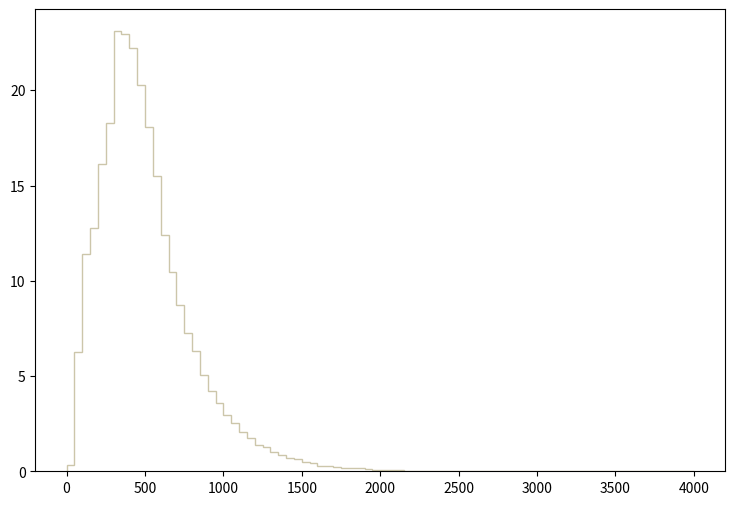

The matplotlib source for this figure: (Note: this script raises an exception after producing the figure.)
def selection_12():

    # Library import
    import numpy
    import matplotlib
    import matplotlib.pyplot   as plt
    import matplotlib.gridspec as gridspec

    # Library version
    matplotlib_version = matplotlib.__version__
    numpy_version      = numpy.__version__

    # Histo binning
    xBinning = numpy.linspace(0.0,4000.0,81,endpoint=True)

    # Creating data sequence: middle of each bin
    xData = numpy.array([25.0,75.0,125.0,175.0,225.0,275.0,325.0,375.0,425.0,475.0,525.0,575.0,625.0,675.0,725.0,775.0,825.0,875.0,925.0,975.0,1025.0,1075.0,1125.0,1175.0,1225.0,1275.0,1325.0,1375.0,1425.0,1475.0,1525.0,1575.0,1625.0,1675.0,1725.0,1775.0,1825.0,1875.0,1925.0,1975.0,2025.0,2075.0,2125.0,2175.0,2225.0,2275.0,2325.0,2375.0,2425.0,2475.0,2525.0,2575.0,2625.0,2675.0,2725.0,2775.0,2825.0,2875.0,2925.0,2975.0,3025.0,3075.0,3125.0,3175.0,3225.0,3275.0,3325.0,3375.0,3425.0,3475.0,3525.0,3575.0,3625.0,3675.0,3725.0,3775.0,3825.0,3875.0,3925.0,3975.0])

    # Creating weights for histo: y13_THT_0
    y13_THT_0_weights = numpy.array([0.150367455307,2.54386398226,3.72734418791,4.52871525631,4.81883520867,4.95151118688,5.07003916742,5.10011116248,4.94620718776,4.59593924528,4.13245132139,3.65481419982,3.13118148581,2.79860394043,2.38642000811,2.10160645488,1.90524448713,1.57620494116,1.4346825644,1.20293980246,0.992425437028,0.911049850391,0.750068276827,0.677538288738,0.559013108201,0.486483120112,0.38741737638,0.341422623933,0.302503950324,0.263585316715,0.194593208045,0.198131247464,0.116755900827,0.0990656237319,0.0725301880894,0.0813753466369,0.0689921486704,0.0689921486704,0.0583779504134,0.031842522771,0.017690289095,0.0336115504805,0.0194593208045,0.0194593208045,0.0123832019665,0.0159212613855,0.017690289095,0.00530708712849,0.010614174257,0.00884514654749,0.0,0.003538058219,0.0017690289095,0.003538058219,0.0,0.0,0.0,0.0017690289095,0.0017690289095,0.0,0.0017690289095,0.0,0.0,0.0017690289095,0.0,0.0,0.0,0.0,0.0,0.0,0.0,0.0,0.0,0.0,0.0,0.0,0.0,0.0,0.0,0.0])

    # Creating weights for histo: y13_THT_1
    y13_THT_1_weights = numpy.array([0.0961732179927,1.70758391276,2.36044108985,2.92999037763,3.15764262644,3.26554128317,3.38212420663,3.22911636381,3.15229969209,2.69708712108,2.60516650793,2.24514194147,1.98756718195,1.75466072795,1.4693389209,1.30578629674,1.14443871214,0.92539399132,0.819600853602,0.6763764,0.600535749055,0.512914903087,0.417820024179,0.348350047066,0.266076332098,0.259655298472,0.210505818043,0.214808263091,0.156032468042,0.151712157257,0.111147103261,0.098321023245,0.0683949553806,0.0673280072022,0.0598405449826,0.0416627376356,0.0384685318002,0.0427434748052,0.028844111668,0.019237229534,0.0213697150172,0.0160318606109,0.0160273681975,0.00855297154674,0.00320613271332,0.00427648577337,0.00213917494256,0.00427648577337,0.00427275675052,0.00106958727144,0.00320317067812,0.00213468133013,0.00106772355937,0.00106772355937,0.0,0.0,0.00106772355937,0.0,0.0,0.0,0.0,0.0,0.00213468133013,0.0,0.0,0.0,0.0,0.0,0.0,0.0,0.0,0.0,0.0,0.0,0.0,0.0,0.0,0.0,0.0,0.0])

    # Creating weights for histo: y13_THT_2
    y13_THT_2_weights = numpy.array([0.062501614173,1.15489106188,1.68198798141,2.00213525401,2.17991729432,2.25769731196,2.24380810881,2.13686088456,2.06047006724,1.8437976181,1.65907077621,1.47781593511,1.28128309055,1.11600105307,0.941691013539,0.872244597791,0.695851357792,0.617376939997,0.507652115116,0.470150906612,0.391676808817,0.309035750077,0.267368020629,0.241672894802,0.196532844566,0.175698999842,0.131253389763,0.110419505039,0.093057941102,0.0798631781099,0.0659739349603,0.0576403730706,0.046528970551,0.0500012913384,0.0277784942991,0.0277784942991,0.0138892471495,0.0173615599369,0.0180560240944,0.0090280100472,0.0111113985196,0.0090280100472,0.00763908573225,0.00486123710234,0.0062501614173,0.00833354988973,0.00347231198739,0.00416677294486,0.00138892471495,0.00486123710234,0.000694462557477,0.00208338727243,0.000694462557477,0.00138892471495,0.0,0.00138892471495,0.00138892471495,0.000694462557477,0.0,0.000694462557477,0.0,0.0,0.000694462557477,0.0,0.0,0.0,0.0,0.0,0.0,0.0,0.0,0.0,0.0,0.0,0.0,0.0,0.0,0.0,0.0,0.0])

    # Creating weights for histo: y13_THT_3
    y13_THT_3_weights = numpy.array([0.0436223308549,0.827401405889,1.18633709521,1.42294075408,1.55902358794,1.54290238393,1.62445720423,1.49785757272,1.35987833839,1.31341112683,1.21004510111,1.01042545143,0.87434301757,0.745372585477,0.63631695834,0.55855533899,0.49264772259,0.397816538992,0.342814485305,0.30393371563,0.235181178522,0.202464450381,0.168799402004,0.149358997166,0.123754590795,0.114271508435,0.0953052637156,0.0659076164003,0.0725458180522,0.0583211345125,0.0516829728607,0.0431481707369,0.0293976473153,0.0246560901354,0.0260785584893,0.0199145329555,0.0137505114217,0.0104314225957,0.0109055787137,0.00711233376982,0.00758648988781,0.00426740106189,0.00521571329787,0.0037932445439,0.00284493350793,0.00331908922592,0.00189662247195,0.00284493350793,0.000948311035976,0.00189662247195,0.000474155717988,0.000948311035976,0.00142246675396,0.000474155717988,0.0,0.0,0.000474155717988,0.0,0.0,0.0,0.0,0.0,0.0,0.000948311035976,0.000474155717988,0.0,0.0,0.0,0.0,0.0,0.0,0.0,0.0,0.0,0.0,0.0,0.0,0.0,0.0,0.0])

    # Creating weights for histo: y13_THT_4
    y13_THT_4_weights = numpy.array([0.0,0.0,0.0,0.0,0.0,0.0,0.0,0.0,0.0,0.0,0.0,0.0,0.0,0.0,0.0,0.0,0.0,0.0,0.0,0.0,0.0,0.0,0.0,0.0,0.0,0.0,0.0,0.0,0.0,0.0,0.0,0.0,0.0,0.0,0.0,0.0,0.0,0.0,0.0,0.0,0.0,0.0,0.0,0.0,0.0,0.0,0.0,0.0,0.0,0.0,0.0,0.0,0.0,0.0,0.0,0.0,0.0,0.0,0.0,0.0,0.0,0.0,0.0,0.0,0.0,0.0,0.0,0.0,0.0,0.0,0.0,0.0,0.0,0.0,0.0,0.0,0.0,0.0,0.0,0.0])

    # Creating weights for histo: y13_THT_5
    y13_THT_5_weights = numpy.array([0.0,0.0,2.10674221742,1.0529581672,0.0,0.0,0.0,0.0,0.0,0.0,0.0,0.0,0.0,0.0,0.0,0.0,0.0,0.0,0.0,0.0,0.0,0.0,0.0,0.0,0.0,0.0,0.0,0.0,0.0,0.0,0.0,0.0,0.0,0.0,0.0,0.0,0.0,0.0,0.0,0.0,0.0,0.0,0.0,0.0,0.0,0.0,0.0,0.0,0.0,0.0,0.0,0.0,0.0,0.0,0.0,0.0,0.0,0.0,0.0,0.0,0.0,0.0,0.0,0.0,0.0,0.0,0.0,0.0,0.0,0.0,0.0,0.0,0.0,0.0,0.0,0.0,0.0,0.0,0.0,0.0])

    # Creating weights for histo: y13_THT_6
    y13_THT_6_weights = numpy.array([0.0,0.0,0.0,0.0,3.22342548202,4.60765578583,8.98151967748,8.98496643929,0.0,0.0,0.0,0.0,0.0,0.0,0.0,0.0,0.0,0.0,0.0,0.0,0.0,0.0,0.0,0.0,0.0,0.0,0.0,0.0,0.0,0.0,0.0,0.0,0.0,0.0,0.0,0.0,0.0,0.0,0.0,0.0,0.0,0.0,0.0,0.0,0.0,0.0,0.0,0.0,0.0,0.0,0.0,0.0,0.0,0.0,0.0,0.0,0.0,0.0,0.0,0.0,0.0,0.0,0.0,0.0,0.0,0.0,0.0,0.0,0.0,0.0,0.0,0.0,0.0,0.0,0.0,0.0,0.0,0.0,0.0,0.0])

    # Creating weights for histo: y13_THT_7
    y13_THT_7_weights = numpy.array([0.0,0.0,0.0,0.0,0.0,0.0,0.0,0.0,8.63941978041,8.03070310069,6.84031774625,5.89744221881,0.0,0.0,0.0,0.0,0.0,0.0,0.0,0.0,0.0,0.0,0.0,0.0,0.0,0.0,0.0,0.0,0.0,0.0,0.0,0.0,0.0,0.0,0.0,0.0,0.0,0.0,0.0,0.0,0.0,0.0,0.0,0.0,0.0,0.0,0.0,0.0,0.0,0.0,0.0,0.0,0.0,0.0,0.0,0.0,0.0,0.0,0.0,0.0,0.0,0.0,0.0,0.0,0.0,0.0,0.0,0.0,0.0,0.0,0.0,0.0,0.0,0.0,0.0,0.0,0.0,0.0,0.0,0.0])

    # Creating weights for histo: y13_THT_8
    y13_THT_8_weights = numpy.array([0.0,0.0,0.0,0.0,0.0,0.0,0.0,0.0,0.0,0.0,0.0,0.0,4.07308909065,3.22636191719,2.65127794317,1.91575884598,0.0,0.0,0.0,0.0,0.0,0.0,0.0,0.0,0.0,0.0,0.0,0.0,0.0,0.0,0.0,0.0,0.0,0.0,0.0,0.0,0.0,0.0,0.0,0.0,0.0,0.0,0.0,0.0,0.0,0.0,0.0,0.0,0.0,0.0,0.0,0.0,0.0,0.0,0.0,0.0,0.0,0.0,0.0,0.0,0.0,0.0,0.0,0.0,0.0,0.0,0.0,0.0,0.0,0.0,0.0,0.0,0.0,0.0,0.0,0.0,0.0,0.0,0.0,0.0])

    # Creating weights for histo: y13_THT_9
    y13_THT_9_weights = numpy.array([0.0,0.0,0.0,0.0,0.0,0.0,0.0,0.0,0.0,0.0,0.0,0.0,0.0,0.0,0.0,0.0,1.6891612473,1.20807094072,0.845796782568,0.715846297198,0.602524601625,0.483790017789,0.342308837711,0.248973507782,0.0,0.0,0.0,0.0,0.0,0.0,0.0,0.0,0.0,0.0,0.0,0.0,0.0,0.0,0.0,0.0,0.0,0.0,0.0,0.0,0.0,0.0,0.0,0.0,0.0,0.0,0.0,0.0,0.0,0.0,0.0,0.0,0.0,0.0,0.0,0.0,0.0,0.0,0.0,0.0,0.0,0.0,0.0,0.0,0.0,0.0,0.0,0.0,0.0,0.0,0.0,0.0,0.0,0.0,0.0,0.0])

    # Creating weights for histo: y13_THT_10
    y13_THT_10_weights = numpy.array([0.0,0.0,0.0,0.0,0.0,0.0,0.0,0.0,0.0,0.0,0.0,0.0,0.0,0.0,0.0,0.0,0.0,0.0,0.0,0.0,0.0,0.0,0.0,0.0,0.193516327561,0.176680807571,0.128019184305,0.109557672073,0.0746402247092,0.0609130379145,0.0426399062905,0.04419693788,0.0,0.0,0.0,0.0,0.0,0.0,0.0,0.0,0.0,0.0,0.0,0.0,0.0,0.0,0.0,0.0,0.0,0.0,0.0,0.0,0.0,0.0,0.0,0.0,0.0,0.0,0.0,0.0,0.0,0.0,0.0,0.0,0.0,0.0,0.0,0.0,0.0,0.0,0.0,0.0,0.0,0.0,0.0,0.0,0.0,0.0,0.0,0.0])

    # Creating weights for histo: y13_THT_11
    y13_THT_11_weights = numpy.array([0.0,0.0,0.0,0.0,0.0,0.0,0.0,0.0,0.0,0.0,0.0,0.0,0.0,0.0,0.0,0.0,0.0,0.0,0.0,0.0,0.0,0.0,0.0,0.0,0.0,0.0,0.0,0.0,0.0,0.0,0.0,0.0,0.0269034350845,0.0194967531174,0.0162535535922,0.0108368410379,0.00992777638708,0.00903036517698,0.00758083274077,0.00559706745649,0.00559723690507,0.00487523192852,0.00307022680426,0.00234817253359,0.00198463139757,0.00162666319413,0.000722784825101,0.00144369416256,0.00108319501358,0.0,0.000361215107723,0.000902948327417,0.000180716289783,0.000180402771407,0.000541964324444,0.0,0.000360883797246,0.000180402771407,0.0,0.000180671925065,0.000180592938922,0.000180793504418,0.0,0.0,0.0,0.0,0.0,0.0,0.0,0.0,0.0,0.0,0.0,0.0,0.0,0.0,0.0,0.0,0.0,0.0])

    # Creating weights for histo: y13_THT_12
    y13_THT_12_weights = numpy.array([0.0,0.048601296,0.0,0.0,0.0,0.0,0.0,0.0,0.0,0.0,0.0,0.0,0.0,0.0,0.0,0.0,0.0,0.0,0.0,0.0,0.0,0.0,0.0,0.0,0.0,0.0,0.0,0.0,0.0,0.0,0.0,0.0,0.0,0.0,0.0,0.0,0.0,0.0,0.0,0.0,0.0,0.0,0.0,0.0,0.0,0.0,0.0,0.0,0.0,0.0,0.0,0.0,0.0,0.0,0.0,0.0,0.0,0.0,0.0,0.0,0.0,0.0,0.0,0.0,0.0,0.0,0.0,0.0,0.0,0.0,0.0,0.0,0.0,0.0,0.0,0.0,0.0,0.0,0.0,0.0])

    # Creating weights for histo: y13_THT_13
    y13_THT_13_weights = numpy.array([0.0,0.0,0.341401305308,0.82324848727,0.0,0.0,0.0,0.0,0.0,0.0,0.0,0.0,0.0,0.0,0.0,0.0,0.0,0.0,0.0,0.0,0.0,0.0,0.0,0.0,0.0,0.0,0.0,0.0,0.0,0.0,0.0,0.0,0.0,0.0,0.0,0.0,0.0,0.0,0.0,0.0,0.0,0.0,0.0,0.0,0.0,0.0,0.0,0.0,0.0,0.0,0.0,0.0,0.0,0.0,0.0,0.0,0.0,0.0,0.0,0.0,0.0,0.0,0.0,0.0,0.0,0.0,0.0,0.0,0.0,0.0,0.0,0.0,0.0,0.0,0.0,0.0,0.0,0.0,0.0,0.0])

    # Creating weights for histo: y13_THT_14
    y13_THT_14_weights = numpy.array([0.0,0.0,0.0,0.0,1.21012991523,1.67217788677,1.79336451685,2.0072677979,0.0,0.0,0.0,0.0,0.0,0.0,0.0,0.0,0.0,0.0,0.0,0.0,0.0,0.0,0.0,0.0,0.0,0.0,0.0,0.0,0.0,0.0,0.0,0.0,0.0,0.0,0.0,0.0,0.0,0.0,0.0,0.0,0.0,0.0,0.0,0.0,0.0,0.0,0.0,0.0,0.0,0.0,0.0,0.0,0.0,0.0,0.0,0.0,0.0,0.0,0.0,0.0,0.0,0.0,0.0,0.0,0.0,0.0,0.0,0.0,0.0,0.0,0.0,0.0,0.0,0.0,0.0,0.0,0.0,0.0,0.0,0.0])

    # Creating weights for histo: y13_THT_15
    y13_THT_15_weights = numpy.array([0.0,0.0,0.0,0.0,0.0,0.0,0.0,0.0,2.05365722107,1.81479545756,1.60460255694,1.20692970683,0.0,0.0,0.0,0.0,0.0,0.0,0.0,0.0,0.0,0.0,0.0,0.0,0.0,0.0,0.0,0.0,0.0,0.0,0.0,0.0,0.0,0.0,0.0,0.0,0.0,0.0,0.0,0.0,0.0,0.0,0.0,0.0,0.0,0.0,0.0,0.0,0.0,0.0,0.0,0.0,0.0,0.0,0.0,0.0,0.0,0.0,0.0,0.0,0.0,0.0,0.0,0.0,0.0,0.0,0.0,0.0,0.0,0.0,0.0,0.0,0.0,0.0,0.0,0.0,0.0,0.0,0.0,0.0])

    # Creating weights for histo: y13_THT_16
    y13_THT_16_weights = numpy.array([0.0,0.0,0.0,0.0,0.0,0.0,0.0,0.0,0.0,0.0,0.0,0.0,1.04133144215,0.819001892243,0.65512549357,0.516775886199,0.0,0.0,0.0,0.0,0.0,0.0,0.0,0.0,0.0,0.0,0.0,0.0,0.0,0.0,0.0,0.0,0.0,0.0,0.0,0.0,0.0,0.0,0.0,0.0,0.0,0.0,0.0,0.0,0.0,0.0,0.0,0.0,0.0,0.0,0.0,0.0,0.0,0.0,0.0,0.0,0.0,0.0,0.0,0.0,0.0,0.0,0.0,0.0,0.0,0.0,0.0,0.0,0.0,0.0,0.0,0.0,0.0,0.0,0.0,0.0,0.0,0.0,0.0,0.0])

    # Creating weights for histo: y13_THT_17
    y13_THT_17_weights = numpy.array([0.0,0.0,0.0,0.0,0.0,0.0,0.0,0.0,0.0,0.0,0.0,0.0,0.0,0.0,0.0,0.0,0.39887804054,0.315789413043,0.242485057381,0.1924405425,0.150557952329,0.115077969536,0.0993627277383,0.0661019222542,0.0,0.0,0.0,0.0,0.0,0.0,0.0,0.0,0.0,0.0,0.0,0.0,0.0,0.0,0.0,0.0,0.0,0.0,0.0,0.0,0.0,0.0,0.0,0.0,0.0,0.0,0.0,0.0,0.0,0.0,0.0,0.0,0.0,0.0,0.0,0.0,0.0,0.0,0.0,0.0,0.0,0.0,0.0,0.0,0.0,0.0,0.0,0.0,0.0,0.0,0.0,0.0,0.0,0.0,0.0,0.0])

    # Creating weights for histo: y13_THT_18
    y13_THT_18_weights = numpy.array([0.0,0.0,0.0,0.0,0.0,0.0,0.0,0.0,0.0,0.0,0.0,0.0,0.0,0.0,0.0,0.0,0.0,0.0,0.0,0.0,0.0,0.0,0.0,0.0,0.0585204614154,0.0460798021014,0.0356517411814,0.0282643945631,0.0227876520101,0.0175728021923,0.0158884330815,0.0113791991064,0.0,0.0,0.0,0.0,0.0,0.0,0.0,0.0,0.0,0.0,0.0,0.0,0.0,0.0,0.0,0.0,0.0,0.0,0.0,0.0,0.0,0.0,0.0,0.0,0.0,0.0,0.0,0.0,0.0,0.0,0.0,0.0,0.0,0.0,0.0,0.0,0.0,0.0,0.0,0.0,0.0,0.0,0.0,0.0,0.0,0.0,0.0,0.0])

    # Creating weights for histo: y13_THT_19
    y13_THT_19_weights = numpy.array([0.0,0.0,0.0,0.0,0.0,0.0,0.0,0.0,0.0,0.0,0.0,0.0,0.0,0.0,0.0,0.0,0.0,0.0,0.0,0.0,0.0,0.0,0.0,0.0,0.0,0.0,0.0,0.0,0.0,0.0,0.0,0.0,0.00895601369658,0.00729147646099,0.00598448364281,0.00493901058875,0.00365488693663,0.00277943470292,0.00232352479925,0.00178173187158,0.0012756461531,0.00104698197046,0.000820823934716,0.000480035485121,0.000681474264953,0.000507450560762,0.000283657271354,0.000369100646515,0.000340777458375,0.000197214883328,0.000113443198609,8.51733921559e-05,0.000142129572336,5.68149429911e-05,8.52316307739e-05,8.48447249436e-05,2.82080625269e-05,2.84059936219e-05,0.0,2.84575186833e-05,0.0,0.0,0.0,0.0,0.0,2.84378681627e-05,0.0,0.0,0.0,0.0,0.0,0.0,0.0,0.0,0.0,0.0,0.0,0.0,0.0,0.0])

    # Creating a new Canvas
    fig   = plt.figure(figsize=(12,6),dpi=80)
    frame = gridspec.GridSpec(1,1,right=0.7)
    pad   = fig.add_subplot(frame[0])

    # Creating a new Stack
    pad.hist(x=xData, bins=xBinning, weights=y13_THT_0_weights+y13_THT_1_weights+y13_THT_2_weights+y13_THT_3_weights+y13_THT_4_weights+y13_THT_5_weights+y13_THT_6_weights+y13_THT_7_weights+y13_THT_8_weights+y13_THT_9_weights+y13_THT_10_weights+y13_THT_11_weights+y13_THT_12_weights+y13_THT_13_weights+y13_THT_14_weights+y13_THT_15_weights+y13_THT_16_weights+y13_THT_17_weights+y13_THT_18_weights+y13_THT_19_weights,\
             label="$bg\_vbf\_1600\_inf$", histtype="step", rwidth=1.0,\
             color=None, edgecolor="#ccc6aa", linewidth=1, linestyle="solid",\
             bottom=None, cumulative=False, normed=False, align="mid", orientation="vertical")

    pad.hist(x=xData, bins=xBinning, weights=y13_THT_0_weights+y13_THT_1_weights+y13_THT_2_weights+y13_THT_3_weights+y13_THT_4_weights+y13_THT_5_weights+y13_THT_6_weights+y13_THT_7_weights+y13_THT_8_weights+y13_THT_9_weights+y13_THT_10_weights+y13_THT_11_weights+y13_THT_12_weights+y13_THT_13_weights+y13_THT_14_weights+y13_THT_15_weights+y13_THT_16_weights+y13_THT_17_weights+y13_THT_18_weights,\
             label="$bg\_vbf\_1200\_1600$", histtype="step", rwidth=1.0,\
             color=None, edgecolor="#c1bfa8", linewidth=1, linestyle="solid",\
             bottom=None, cumulative=False, normed=False, align="mid", orientation="vertical")

    pad.hist(x=xData, bins=xBinning, weights=y13_THT_0_weights+y13_THT_1_weights+y13_THT_2_weights+y13_THT_3_weights+y13_THT_4_weights+y13_THT_5_weights+y13_THT_6_weights+y13_THT_7_weights+y13_THT_8_weights+y13_THT_9_weights+y13_THT_10_weights+y13_THT_11_weights+y13_THT_12_weights+y13_THT_13_weights+y13_THT_14_weights+y13_THT_15_weights+y13_THT_16_weights+y13_THT_17_weights,\
             label="$bg\_vbf\_800\_1200$", histtype="step", rwidth=1.0,\
             color=None, edgecolor="#bab5a3", linewidth=1, linestyle="solid",\
             bottom=None, cumulative=False, normed=False, align="mid", orientation="vertical")

    pad.hist(x=xData, bins=xBinning, weights=y13_THT_0_weights+y13_THT_1_weights+y13_THT_2_weights+y13_THT_3_weights+y13_THT_4_weights+y13_THT_5_weights+y13_THT_6_weights+y13_THT_7_weights+y13_THT_8_weights+y13_THT_9_weights+y13_THT_10_weights+y13_THT_11_weights+y13_THT_12_weights+y13_THT_13_weights+y13_THT_14_weights+y13_THT_15_weights+y13_THT_16_weights,\
             label="$bg\_vbf\_600\_800$", histtype="step", rwidth=1.0,\
             color=None, edgecolor="#b2a596", linewidth=1, linestyle="solid",\
             bottom=None, cumulative=False, normed=False, align="mid", orientation="vertical")

    pad.hist(x=xData, bins=xBinning, weights=y13_THT_0_weights+y13_THT_1_weights+y13_THT_2_weights+y13_THT_3_weights+y13_THT_4_weights+y13_THT_5_weights+y13_THT_6_weights+y13_THT_7_weights+y13_THT_8_weights+y13_THT_9_weights+y13_THT_10_weights+y13_THT_11_weights+y13_THT_12_weights+y13_THT_13_weights+y13_THT_14_weights+y13_THT_15_weights,\
             label="$bg\_vbf\_400\_600$", histtype="step", rwidth=1.0,\
             color=None, edgecolor="#b7a39b", linewidth=1, linestyle="solid",\
             bottom=None, cumulative=False, normed=False, align="mid", orientation="vertical")

    pad.hist(x=xData, bins=xBinning, weights=y13_THT_0_weights+y13_THT_1_weights+y13_THT_2_weights+y13_THT_3_weights+y13_THT_4_weights+y13_THT_5_weights+y13_THT_6_weights+y13_THT_7_weights+y13_THT_8_weights+y13_THT_9_weights+y13_THT_10_weights+y13_THT_11_weights+y13_THT_12_weights+y13_THT_13_weights+y13_THT_14_weights,\
             label="$bg\_vbf\_200\_400$", histtype="step", rwidth=1.0,\
             color=None, edgecolor="#ad998c", linewidth=1, linestyle="solid",\
             bottom=None, cumulative=False, normed=False, align="mid", orientation="vertical")

    pad.hist(x=xData, bins=xBinning, weights=y13_THT_0_weights+y13_THT_1_weights+y13_THT_2_weights+y13_THT_3_weights+y13_THT_4_weights+y13_THT_5_weights+y13_THT_6_weights+y13_THT_7_weights+y13_THT_8_weights+y13_THT_9_weights+y13_THT_10_weights+y13_THT_11_weights+y13_THT_12_weights+y13_THT_13_weights,\
             label="$bg\_vbf\_100\_200$", histtype="step", rwidth=1.0,\
             color=None, edgecolor="#9b8e82", linewidth=1, linestyle="solid",\
             bottom=None, cumulative=False, normed=False, align="mid", orientation="vertical")

    pad.hist(x=xData, bins=xBinning, weights=y13_THT_0_weights+y13_THT_1_weights+y13_THT_2_weights+y13_THT_3_weights+y13_THT_4_weights+y13_THT_5_weights+y13_THT_6_weights+y13_THT_7_weights+y13_THT_8_weights+y13_THT_9_weights+y13_THT_10_weights+y13_THT_11_weights+y13_THT_12_weights,\
             label="$bg\_vbf\_0\_100$", histtype="step", rwidth=1.0,\
             color=None, edgecolor="#876656", linewidth=1, linestyle="solid",\
             bottom=None, cumulative=False, normed=False, align="mid", orientation="vertical")

    pad.hist(x=xData, bins=xBinning, weights=y13_THT_0_weights+y13_THT_1_weights+y13_THT_2_weights+y13_THT_3_weights+y13_THT_4_weights+y13_THT_5_weights+y13_THT_6_weights+y13_THT_7_weights+y13_THT_8_weights+y13_THT_9_weights+y13_THT_10_weights+y13_THT_11_weights,\
             label="$bg\_dip\_1600\_inf$", histtype="step", rwidth=1.0,\
             color=None, edgecolor="#afcec6", linewidth=1, linestyle="solid",\
             bottom=None, cumulative=False, normed=False, align="mid", orientation="vertical")

    pad.hist(x=xData, bins=xBinning, weights=y13_THT_0_weights+y13_THT_1_weights+y13_THT_2_weights+y13_THT_3_weights+y13_THT_4_weights+y13_THT_5_weights+y13_THT_6_weights+y13_THT_7_weights+y13_THT_8_weights+y13_THT_9_weights+y13_THT_10_weights,\
             label="$bg\_dip\_1200\_1600$", histtype="step", rwidth=1.0,\
             color=None, edgecolor="#84c1a3", linewidth=1, linestyle="solid",\
             bottom=None, cumulative=False, normed=False, align="mid", orientation="vertical")

    pad.hist(x=xData, bins=xBinning, weights=y13_THT_0_weights+y13_THT_1_weights+y13_THT_2_weights+y13_THT_3_weights+y13_THT_4_weights+y13_THT_5_weights+y13_THT_6_weights+y13_THT_7_weights+y13_THT_8_weights+y13_THT_9_weights,\
             label="$bg\_dip\_800\_1200$", histtype="step", rwidth=1.0,\
             color=None, edgecolor="#89a8a0", linewidth=1, linestyle="solid",\
             bottom=None, cumulative=False, normed=False, align="mid", orientation="vertical")

    pad.hist(x=xData, bins=xBinning, weights=y13_THT_0_weights+y13_THT_1_weights+y13_THT_2_weights+y13_THT_3_weights+y13_THT_4_weights+y13_THT_5_weights+y13_THT_6_weights+y13_THT_7_weights+y13_THT_8_weights,\
             label="$bg\_dip\_600\_800$", histtype="step", rwidth=1.0,\
             color=None, edgecolor="#829e8c", linewidth=1, linestyle="solid",\
             bottom=None, cumulative=False, normed=False, align="mid", orientation="vertical")

    pad.hist(x=xData, bins=xBinning, weights=y13_THT_0_weights+y13_THT_1_weights+y13_THT_2_weights+y13_THT_3_weights+y13_THT_4_weights+y13_THT_5_weights+y13_THT_6_weights+y13_THT_7_weights,\
             label="$bg\_dip\_400\_600$", histtype="step", rwidth=1.0,\
             color=None, edgecolor="#adbcc6", linewidth=1, linestyle="solid",\
             bottom=None, cumulative=False, normed=False, align="mid", orientation="vertical")

    pad.hist(x=xData, bins=xBinning, weights=y13_THT_0_weights+y13_THT_1_weights+y13_THT_2_weights+y13_THT_3_weights+y13_THT_4_weights+y13_THT_5_weights+y13_THT_6_weights,\
             label="$bg\_dip\_200\_400$", histtype="step", rwidth=1.0,\
             color=None, edgecolor="#7a8e99", linewidth=1, linestyle="solid",\
             bottom=None, cumulative=False, normed=False, align="mid", orientation="vertical")

    pad.hist(x=xData, bins=xBinning, weights=y13_THT_0_weights+y13_THT_1_weights+y13_THT_2_weights+y13_THT_3_weights+y13_THT_4_weights+y13_THT_5_weights,\
             label="$bg\_dip\_100\_200$", histtype="step", rwidth=1.0,\
             color=None, edgecolor="#758991", linewidth=1, linestyle="solid",\
             bottom=None, cumulative=False, normed=False, align="mid", orientation="vertical")

    pad.hist(x=xData, bins=xBinning, weights=y13_THT_0_weights+y13_THT_1_weights+y13_THT_2_weights+y13_THT_3_weights+y13_THT_4_weights,\
             label="$bg\_dip\_0\_100$", histtype="step", rwidth=1.0,\
             color=None, edgecolor="#688296", linewidth=1, linestyle="solid",\
             bottom=None, cumulative=False, normed=False, align="mid", orientation="vertical")

    pad.hist(x=xData, bins=xBinning, weights=y13_THT_0_weights+y13_THT_1_weights+y13_THT_2_weights+y13_THT_3_weights,\
             label="$signal\_2pt4TeVL$", histtype="step", rwidth=1.0,\
             color=None, edgecolor="#6d7a84", linewidth=1, linestyle="solid",\
             bottom=None, cumulative=False, normed=False, align="mid", orientation="vertical")

    pad.hist(x=xData, bins=xBinning, weights=y13_THT_0_weights+y13_THT_1_weights+y13_THT_2_weights,\
             label="$signal\_2pt2TeVL$", histtype="step", rwidth=1.0,\
             color=None, edgecolor="#7c99d1", linewidth=1, linestyle="solid",\
             bottom=None, cumulative=False, normed=False, align="mid", orientation="vertical")

    pad.hist(x=xData, bins=xBinning, weights=y13_THT_0_weights+y13_THT_1_weights,\
             label="$signal\_2TeVL$", histtype="step", rwidth=1.0,\
             color=None, edgecolor="#7f7f9b", linewidth=1, linestyle="solid",\
             bottom=None, cumulative=False, normed=False, align="mid", orientation="vertical")

    pad.hist(x=xData, bins=xBinning, weights=y13_THT_0_weights,\
             label="$signal\_1pt8TeVL$", histtype="step", rwidth=1.0,\
             color=None, edgecolor="#aaa5bf", linewidth=1, linestyle="solid",\
             bottom=None, cumulative=False, normed=False, align="mid", orientation="vertical")


    # Axis
    plt.rc('text',usetex=False)
    plt.xlabel(r"THT",\
               fontsize=16,color="black")
    plt.ylabel(r"$\mathrm{Events}$ $(\mathcal{L}_{\mathrm{int}} = 40.0\ \mathrm{fb}^{-1})$ ",\
               fontsize=16,color="black")

    # Boundary of y-axis
    ymax=(y13_THT_0_weights+y13_THT_1_weights+y13_THT_2_weights+y13_THT_3_weights+y13_THT_4_weights+y13_THT_5_weights+y13_THT_6_weights+y13_THT_7_weights+y13_THT_8_weights+y13_THT_9_weights+y13_THT_10_weights+y13_THT_11_weights+y13_THT_12_weights+y13_THT_13_weights+y13_THT_14_weights+y13_THT_15_weights+y13_THT_16_weights+y13_THT_17_weights+y13_THT_18_weights+y13_THT_19_weights).max()*1.1
    ymin=0 # linear scale
    #ymin=min([x for x in (y13_THT_0_weights+y13_THT_1_weights+y13_THT_2_weights+y13_THT_3_weights+y13_THT_4_weights+y13_THT_5_weights+y13_THT_6_weights+y13_THT_7_weights+y13_THT_8_weights+y13_THT_9_weights+y13_THT_10_weights+y13_THT_11_weights+y13_THT_12_weights+y13_THT_13_weights+y13_THT_14_weights+y13_THT_15_weights+y13_THT_16_weights+y13_THT_17_weights+y13_THT_18_weights+y13_THT_19_weights) if x])/100. # log scale
    plt.gca().set_ylim(ymin,ymax)

    # Log/Linear scale for X-axis
    plt.gca().set_xscale("linear")
    #plt.gca().set_xscale("log",nonposx="clip")

    # Log/Linear scale for Y-axis
    plt.gca().set_yscale("linear")
    #plt.gca().set_yscale("log",nonposy="clip")

    # Legend
    plt.legend(bbox_to_anchor=(1.05,1), loc=2, borderaxespad=0.)

    # Saving the image
    plt.savefig('../../HTML/MadAnalysis5job_0/selection_12.png')
    plt.savefig('../../PDF/MadAnalysis5job_0/selection_12.png')
    plt.savefig('../../DVI/MadAnalysis5job_0/selection_12.eps')

# Running!
if __name__ == '__main__':
    selection_12()
